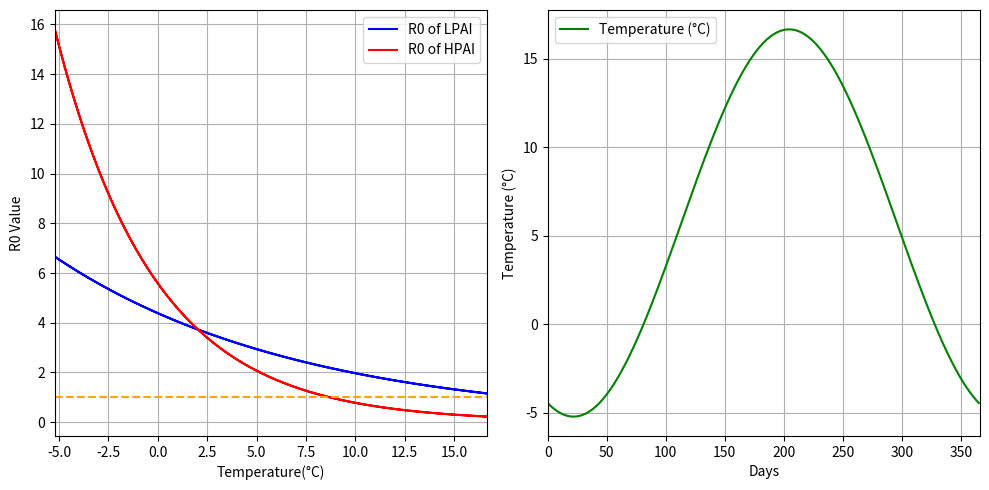

Source code (Python):
import numpy as np
import matplotlib.pyplot as plt

# Constants
t = np.linspace(0, 365, 366)
T_0 = 5.73
om = 2*np.pi/365
epsilon = 1.91
fi = 92.3

fit = np.linspace(0, 100, 5)
a = np.linspace(100, 200, 101)
b = np.linspace(0.001, 0.3, 101)
beta_d1 = 2.14e-9
beta_i1 = 3.55e-9
Lambda = 2
d = 0.1/365
gamma1 = 0.14
gamma2 = 0.058

p1 = 10 ** 6.4
p2 = 10 ** 4

result1 = []
result2 = []
Temp = []

for i in t:
    # Temperature function
    temp = T_0 * (1 + epsilon * np.sin(om * i + fi))
    Temp.append(temp)
    
    Omega1 = 105.84 * np.exp(0.08 * temp)
    strand1 = ((beta_d1 * Lambda) / (d * (gamma1 + d))) + ((beta_i1 * Lambda * p1) / (d * Omega1 * (gamma1 + d)))
    
    Omega2 = 80 * np.exp(0.2 * temp)
    strand2 = ((beta_d1 * 100 * Lambda) / (d * (gamma2 + d))) + ((beta_i1 * 100 * Lambda * p2) / (d * Omega2 * (gamma2 + d)))
    
    result1.append(strand1)
    result2.append(strand2)

# Create a figure with 3 subplots (one for result1, one for result2, and one for temperature)
fig, ax = plt.subplots(1, 2, figsize=(10, 5), sharex=False)


# Plot the first result
ax[0].plot(Temp, result1, label='R0 of LPAI', color='b')
ax[0].set_ylabel('R0 value')
ax[0].set_xlabel('Temperature(°C)')


# Plot the second result

ax[0].plot(Temp, result2, label='R0 of HPAI', color='r')
ax[0].set_ylabel('R0 Value')
ax[0].set_xlim(np.min(Temp), np.max(Temp))
ax[0].grid(True)
ax[0].legend()
ax[0].axhline(y=1, color='orange', linestyle='--', label="threshold")  # Add horizontal line




# Plot the temperature
ax[1].plot(t, Temp, label='Temperature (°C)', color='g')
ax[1].set_xlabel('Days')
ax[1].set_ylabel('Temperature (°C)')
ax[1].set_xlim(0, 366)
ax[1].grid(True)
ax[1].legend()

# Adjust layout for better spacing
plt.tight_layout()
plt.savefig('R0_temp.png', dpi = 300)
plt.show()
